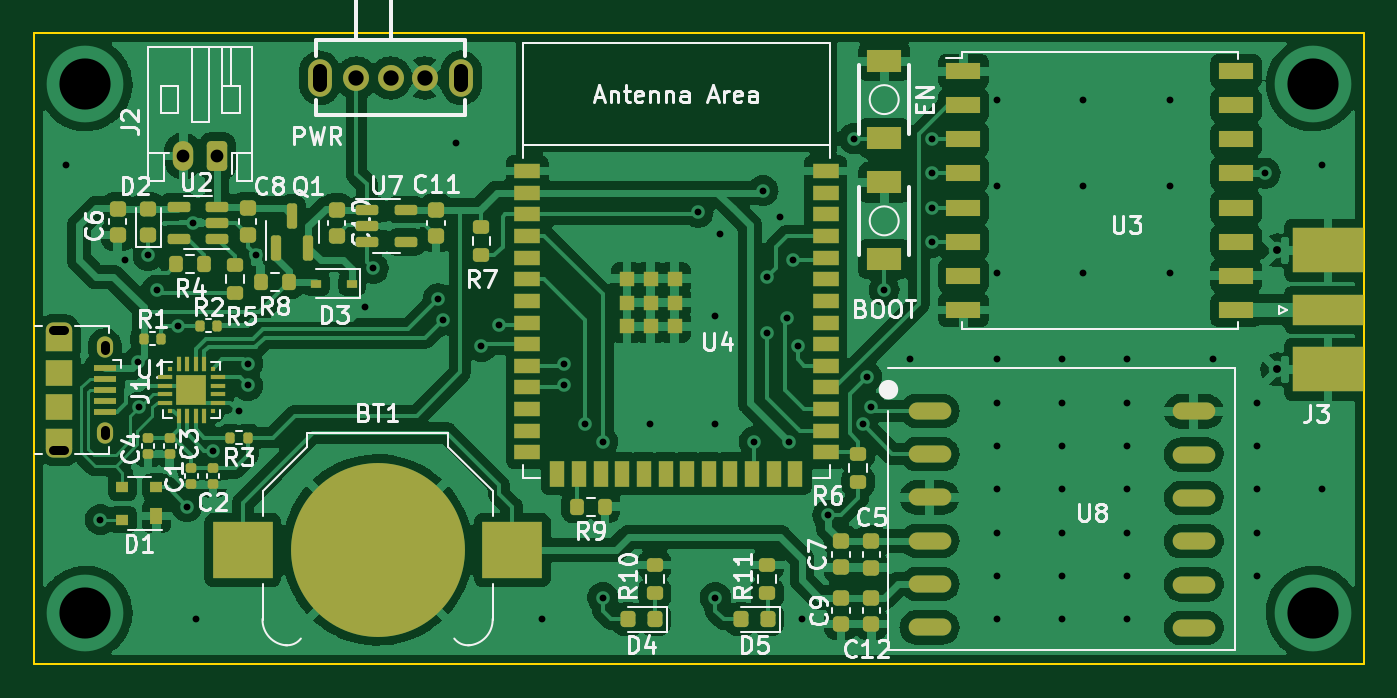
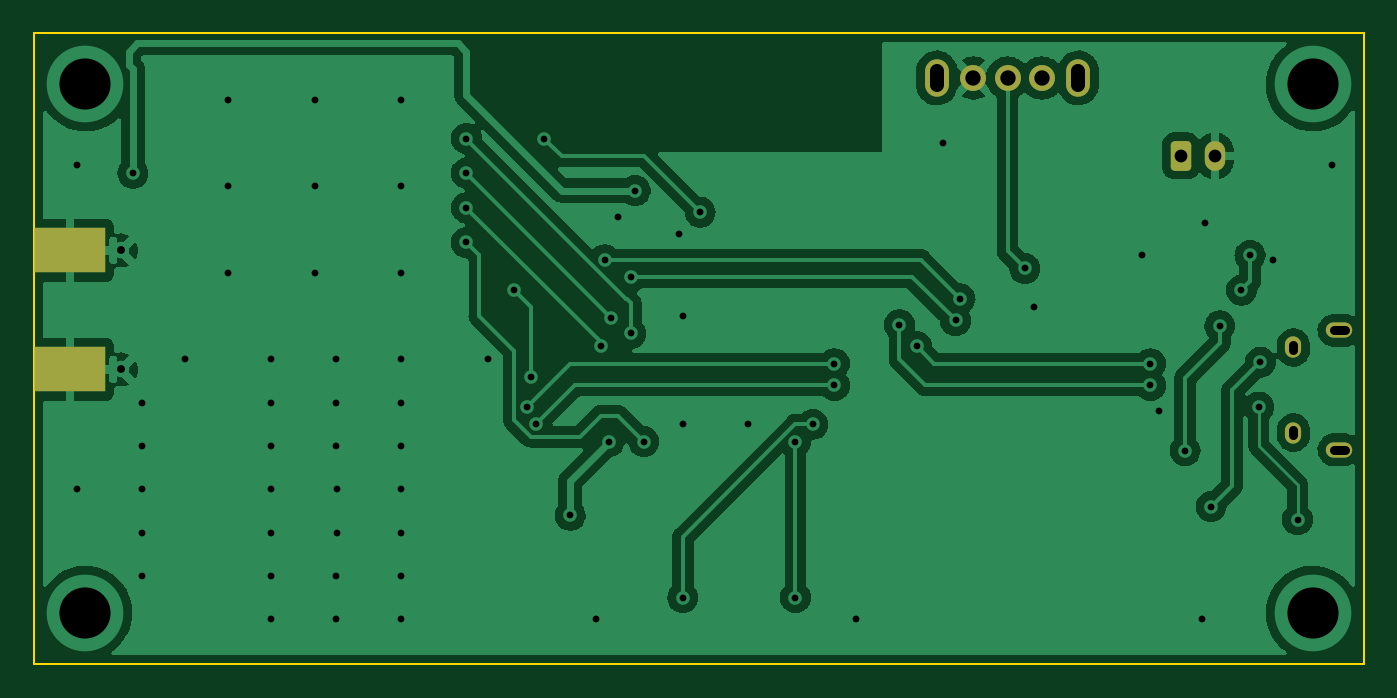
Circuit board: 11 layer files. Board 78.0 x 37.0 mm.
- bottom_copper: Dogometer_v1-B_Cu.gbl (117129 bytes)
- bottom_mask: Dogometer_v1-B_Mask.gbs (1740 bytes)
- paste: Dogometer_v1-B_Paste.gbp (598 bytes)
- bottom_silk: Dogometer_v1-B_Silkscreen.gbo (1744 bytes)
- outline: Dogometer_v1-Edge_Cuts.gm1 (761 bytes)
- top_copper: Dogometer_v1-F_Cu.gtl (267617 bytes)
- top_mask: Dogometer_v1-F_Mask.gts (8842 bytes)
- paste: Dogometer_v1-F_Paste.gtp (8474 bytes)
- top_silk: Dogometer_v1-F_Silkscreen.gto (51559 bytes)
- drill: Dogometer_v1-NPTH.drl (289 bytes)
- drill: Dogometer_v1-PTH.drl (2857 bytes)

=== bottom_copper: Dogometer_v1-B_Cu.gbl (117129 bytes, source omitted) ===
=== bottom_mask: Dogometer_v1-B_Mask.gbs (1740 bytes, source withheld) ===
=== paste: Dogometer_v1-B_Paste.gbp ===
G04 #@! TF.GenerationSoftware,KiCad,Pcbnew,(6.0.7)*
G04 #@! TF.CreationDate,2022-10-05T21:11:47-04:00*
G04 #@! TF.ProjectId,Dogometer_v1,446f676f-6d65-4746-9572-5f76312e6b69,rev?*
G04 #@! TF.SameCoordinates,Original*
G04 #@! TF.FileFunction,Paste,Bot*
G04 #@! TF.FilePolarity,Positive*
%FSLAX46Y46*%
G04 Gerber Fmt 4.6, Leading zero omitted, Abs format (unit mm)*
G04 Created by KiCad (PCBNEW (6.0.7)) date 2022-10-05 21:11:47*
%MOMM*%
%LPD*%
G01*
G04 APERTURE LIST*
%ADD10R,4.190000X2.665000*%
G04 APERTURE END LIST*
D10*
X182000000Y-97741500D03*
X182000000Y-104726500D03*
M02*

=== bottom_silk: Dogometer_v1-B_Silkscreen.gbo (1744 bytes, source withheld) ===
=== outline: Dogometer_v1-Edge_Cuts.gm1 ===
G04 #@! TF.GenerationSoftware,KiCad,Pcbnew,(6.0.7)*
G04 #@! TF.CreationDate,2022-10-05T21:11:47-04:00*
G04 #@! TF.ProjectId,Dogometer_v1,446f676f-6d65-4746-9572-5f76312e6b69,rev?*
G04 #@! TF.SameCoordinates,Original*
G04 #@! TF.FileFunction,Profile,NP*
%FSLAX46Y46*%
G04 Gerber Fmt 4.6, Leading zero omitted, Abs format (unit mm)*
G04 Created by KiCad (PCBNEW (6.0.7)) date 2022-10-05 21:11:47*
%MOMM*%
%LPD*%
G01*
G04 APERTURE LIST*
G04 #@! TA.AperFunction,Profile*
%ADD10C,0.100000*%
G04 #@! TD*
G04 APERTURE END LIST*
D10*
X106100000Y-85000000D02*
X184100000Y-85000000D01*
X184100000Y-85000000D02*
X184100000Y-122000000D01*
X184100000Y-122000000D02*
X106100000Y-122000000D01*
X106100000Y-122000000D02*
X106100000Y-85000000D01*
M02*

=== top_copper: Dogometer_v1-F_Cu.gtl (267617 bytes, source omitted) ===
=== top_mask: Dogometer_v1-F_Mask.gts (8842 bytes, source omitted) ===
=== paste: Dogometer_v1-F_Paste.gtp (8474 bytes, source omitted) ===
=== top_silk: Dogometer_v1-F_Silkscreen.gto (51559 bytes, source omitted) ===
=== drill: Dogometer_v1-NPTH.drl ===
M48
; DRILL file {KiCad (6.0.7)} date Wed Oct  5 21:11:49 2022
; FORMAT={-:-/ absolute / metric / decimal}
; #@! TF.CreationDate,2022-10-05T21:11:49-04:00
; #@! TF.GenerationSoftware,Kicad,Pcbnew,(6.0.7)
; #@! TF.FileFunction,NonPlated,1,2,NPTH
FMAT,2
METRIC
%
G90
G05
T0
M30

=== drill: Dogometer_v1-PTH.drl ===
M48
; DRILL file {KiCad (6.0.7)} date Wed Oct  5 21:11:49 2022
; FORMAT={-:-/ absolute / metric / decimal}
; #@! TF.CreationDate,2022-10-05T21:11:49-04:00
; #@! TF.GenerationSoftware,Kicad,Pcbnew,(6.0.7)
; #@! TF.FileFunction,Plated,1,2,PTH
FMAT,2
METRIC
; #@! TA.AperFunction,Plated,PTH,ViaDrill
T1C0.400
; #@! TA.AperFunction,Plated,PTH,ComponentDrill
T2C0.460
; #@! TA.AperFunction,Plated,PTH,ComponentDrill
T3C0.500
; #@! TA.AperFunction,Plated,PTH,ComponentDrill
T4C0.550
; #@! TA.AperFunction,Plated,PTH,ComponentDrill
T5C0.750
; #@! TA.AperFunction,Plated,PTH,ComponentDrill
T6C0.800
; #@! TA.AperFunction,Plated,PTH,ComponentDrill
T7C0.900
; #@! TA.AperFunction,Plated,PTH,ViaDrill
T8C3.000
%
G90
G05
T1
X107.95Y-92.71
X109.982Y-113.538
X111.419Y-98.333
X112.173Y-104.299
X112.268Y-106.934
X112.776Y-98.044
X113.284Y-100.076
X114.554Y-102.172
X115.062Y-112.776
X115.406Y-96.134
X115.57Y-119.38
X116.586Y-109.494
X118.11Y-107.188
X118.618Y-104.394
X118.618Y-105.664
X119.126Y-98.044
X125.476Y-101.092
X125.984Y-98.806
X129.794Y-100.584
X130.048Y-101.854
X130.81Y-91.44
X132.334Y-103.378
X133.35Y-102.108
X135.89Y-119.38
X137.16Y-104.394
X137.16Y-105.664
X138.43Y-107.95
X139.446Y-108.966
X139.446Y-118.11
X142.24Y-107.95
X145.034Y-95.504
X146.05Y-101.6
X146.05Y-107.95
X146.05Y-118.11
X146.304Y-96.774
X148.336Y-108.966
X148.844Y-94.234
X149.098Y-99.314
X149.098Y-102.616
X149.86Y-95.758
X150.241Y-101.727
X150.368Y-108.966
X150.622Y-98.298
X150.876Y-103.378
X151.13Y-119.38
X152.654Y-113.284
X154.178Y-91.186
X154.686Y-107.95
X154.94Y-105.156
X155.194Y-106.934
X155.956Y-100.076
X157.48Y-104.14
X158.75Y-91.186
X158.75Y-93.218
X158.75Y-95.25
X158.75Y-97.282
X162.56Y-88.9
X162.56Y-93.98
X162.56Y-99.06
X162.56Y-104.14
X162.56Y-106.68
X162.56Y-109.22
X162.56Y-111.76
X162.56Y-114.3
X162.56Y-116.84
X162.56Y-119.38
X166.366Y-111.76
X166.366Y-114.3
X166.37Y-104.14
X166.37Y-106.68
X166.37Y-109.22
X166.37Y-116.84
X166.37Y-119.38
X167.64Y-88.9
X167.64Y-93.98
X167.64Y-99.06
X170.18Y-104.14
X170.18Y-106.68
X170.18Y-109.22
X170.18Y-111.76
X170.18Y-114.3
X170.18Y-116.84
X170.18Y-119.38
X172.72Y-88.9
X172.72Y-93.98
X172.72Y-99.06
X175.26Y-104.14
X177.8Y-106.68
X177.8Y-109.22
X177.8Y-111.76
X177.8Y-114.3
X177.8Y-116.84
X178.308Y-93.218
X181.61Y-92.71
X181.61Y-111.76
T2
X179.015Y-97.742
X179.015Y-104.727
T5
X114.84Y-92.202
X116.84Y-92.202
T7
X125.0Y-87.63
X127.0Y-87.63
X129.0Y-87.63
T8
X109.1Y-88.0
X109.1Y-119.0
X181.1Y-88.0
X181.1Y-119.0
T3
X107.861Y-102.438G85X107.211Y-102.438
G05
X107.861Y-109.438G85X107.211Y-109.438
G05
T4
X110.236Y-103.288G85X110.236Y-103.588
G05
X110.236Y-108.288G85X110.236Y-108.588
G05
T6
X122.85Y-87.23G85X122.85Y-88.03
G05
X131.15Y-87.23G85X131.15Y-88.03
G05
T0
M30

